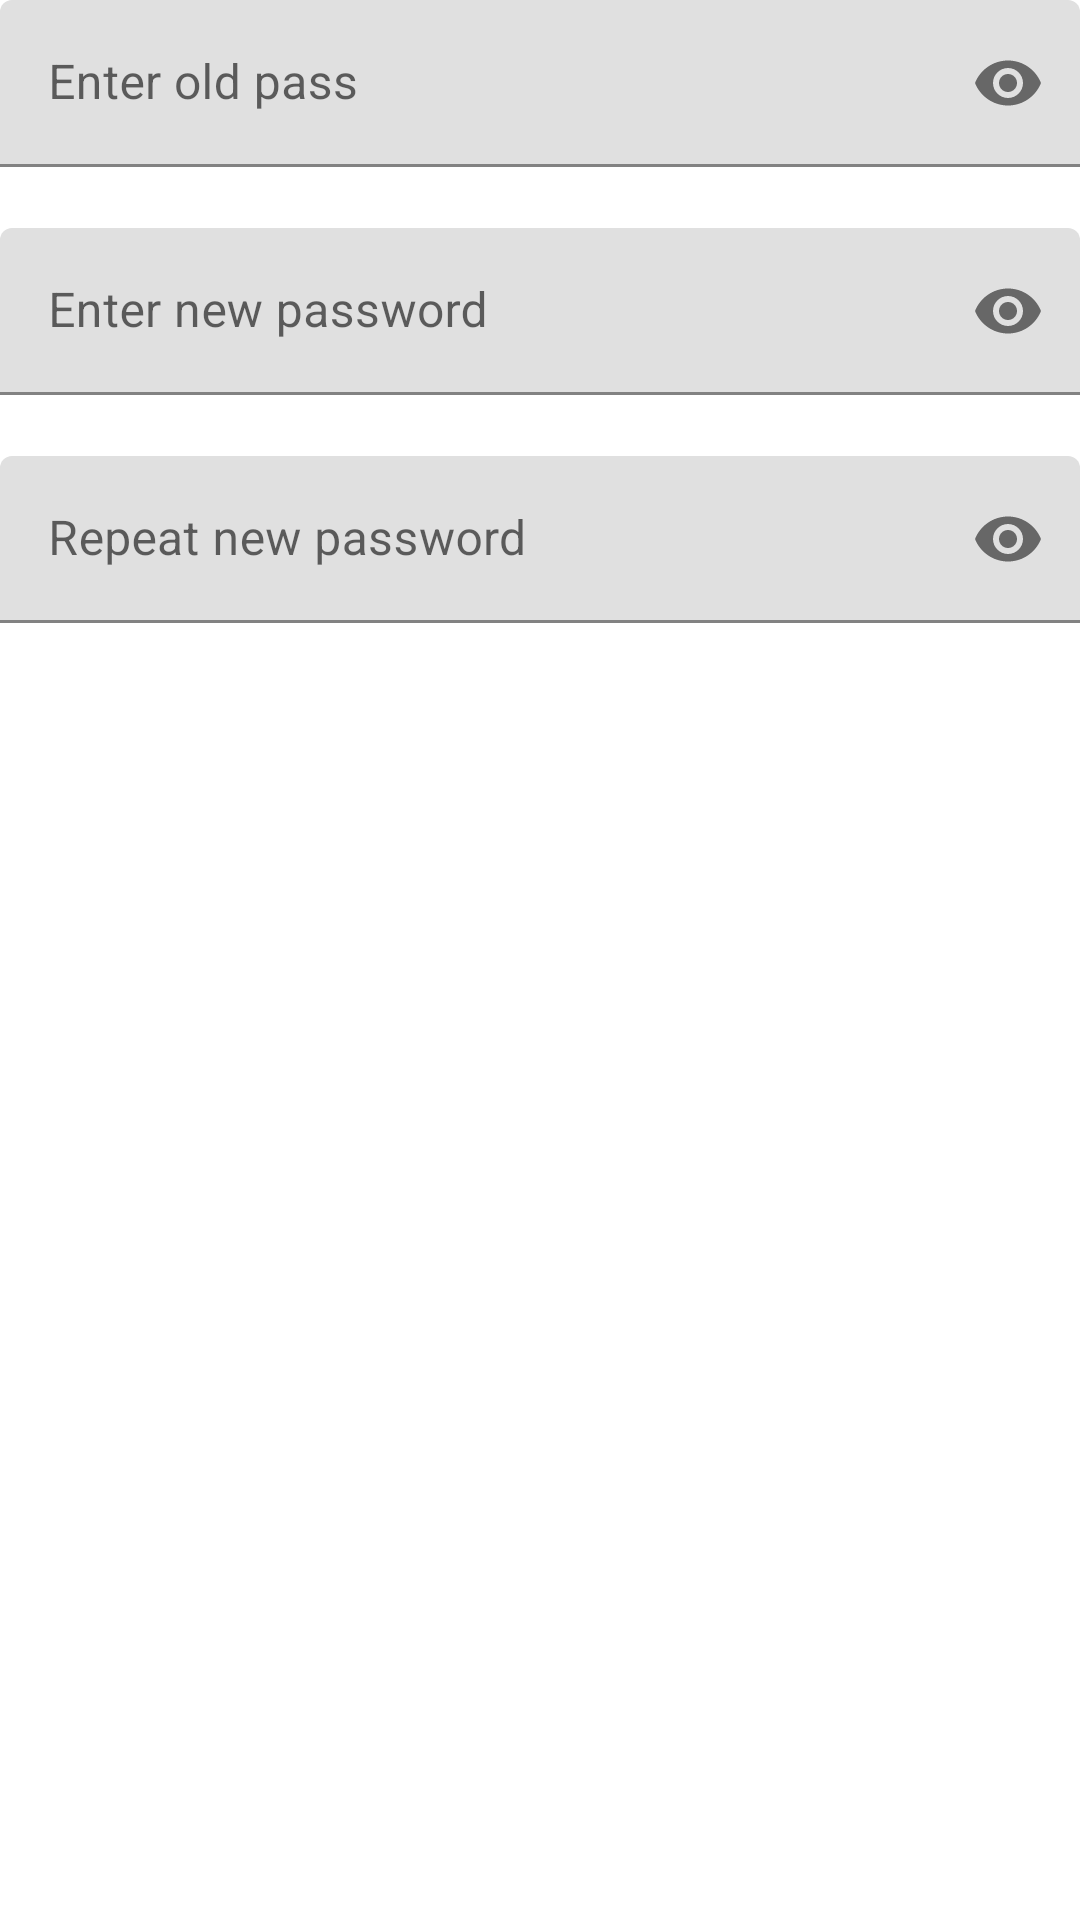

Layout XML and referenced resources for this Android screen:
<!-- AndroidManifest.xml: application theme AppTheme -->
<!-- res/layout/dialog_change_pass.xml -->
<?xml version="1.0" encoding="utf-8"?>
<LinearLayout xmlns:android="http://schemas.android.com/apk/res/android"
    xmlns:app="http://schemas.android.com/apk/res-auto"
    xmlns:tools="http://schemas.android.com/tools"
    android:orientation="vertical"
    android:layout_width="match_parent"
    android:layout_height="wrap_content"
    android:id="@+id/change_pass_linear">

    <com.google.android.material.textfield.TextInputLayout
        android:id="@+id/dialog_cp_input_old"
        android:layout_width="match_parent"
        android:layout_height="wrap_content"
        app:errorEnabled="true"
        app:passwordToggleEnabled="true"
        android:hint="@string/enter_old_pass">

    <EditText
        android:id="@+id/dialog_cp_pass_old"
        android:layout_width="match_parent"
        android:layout_height="wrap_content"
        android:inputType="textPassword"
        tools:ignore="Autofill,LabelFor"/>

    </com.google.android.material.textfield.TextInputLayout>

    <com.google.android.material.textfield.TextInputLayout
        android:id="@+id/dialog_cp_input_one"
        android:layout_width="match_parent"
        android:layout_height="wrap_content"
        app:errorEnabled="true"
        app:passwordToggleEnabled="true"
        android:hint="@string/enter_new_password">

        <EditText
            android:id="@+id/dialog_cp_pass_one"
            android:layout_width="match_parent"
            android:layout_height="wrap_content"
            android:inputType="textPassword"
            tools:ignore="Autofill,LabelFor"/>

    </com.google.android.material.textfield.TextInputLayout>

    <com.google.android.material.textfield.TextInputLayout
        android:id="@+id/dialog_cp_input_two"
        android:layout_width="match_parent"
        android:layout_height="wrap_content"
        app:errorEnabled="true"
        app:passwordToggleEnabled="true"
        android:hint="@string/repeat_new_password">

        <EditText
            android:id="@+id/dialog_cp_pass_two"
            android:layout_width="match_parent"
            android:layout_height="wrap_content"
            android:inputType="textPassword"
            tools:ignore="Autofill,LabelFor"/>

    </com.google.android.material.textfield.TextInputLayout>

</LinearLayout>
<!-- resources referenced by this layout -->
<resources>
  <string name="enter_new_password">Enter new password</string>
  <string name="enter_old_pass">Enter old pass</string>
  <string name="repeat_new_password">Repeat new password</string>
  <style name="AppTheme" parent="Theme.MaterialComponents.Light.DarkActionBar">
          
          <item name="colorPrimary">@color/colorPrimary</item>
          <item name="colorPrimaryDark">@color/colorPrimaryDark</item>
          <item name="colorAccent">@color/colorAccent</item>
      </style>
  <color name="colorPrimary">#92D1C3</color>
  <color name="colorPrimaryDark">#8BB8A8</color>
  <color name="colorAccent">#214258</color>
</resources>
